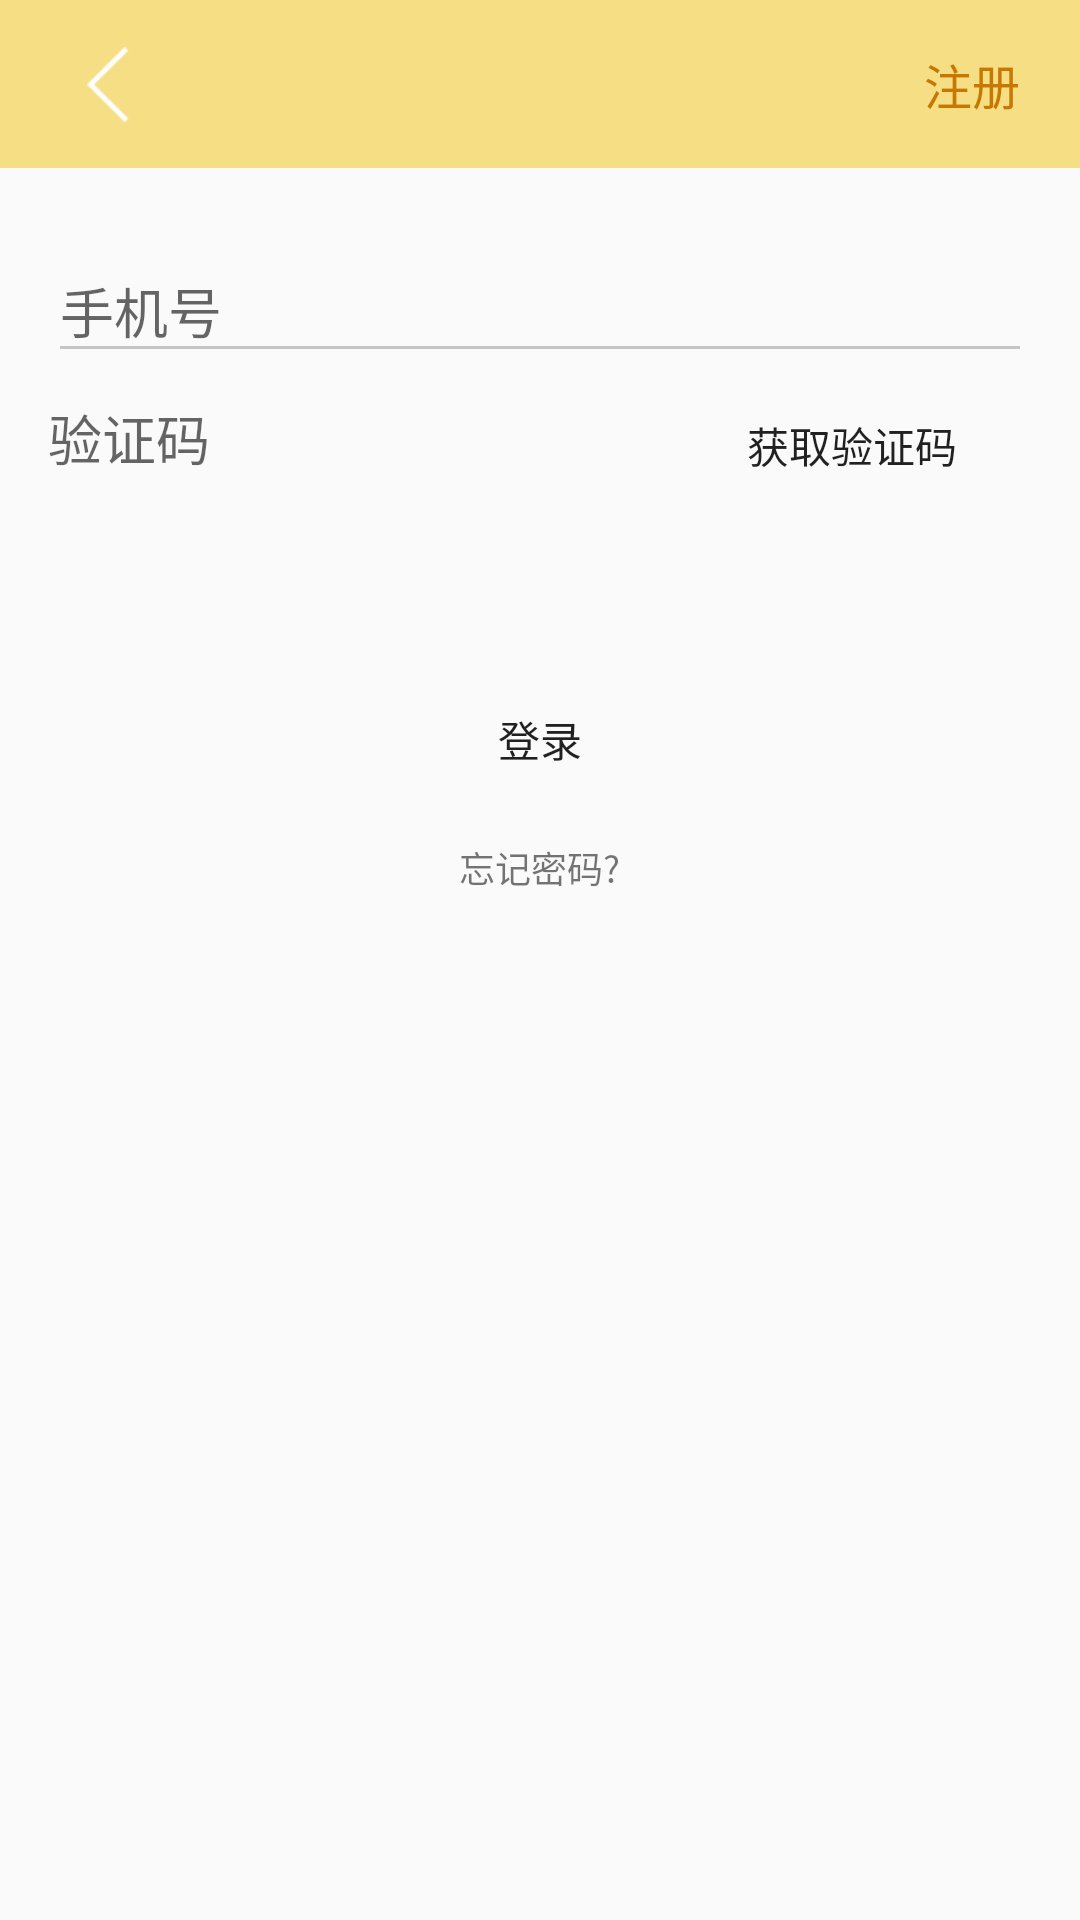

Layout XML and referenced resources for this Android screen:
<!-- AndroidManifest.xml: application theme AppTheme.NoActionBar -->
<!-- res/layout/activity_login.xml -->
<?xml version="1.0" encoding="utf-8"?>
<LinearLayout xmlns:android="http://schemas.android.com/apk/res/android"
    xmlns:app="http://schemas.android.com/apk/res-auto"
    android:layout_width="match_parent"
    android:layout_height="match_parent"
    android:orientation="vertical">

    <android.support.v7.widget.Toolbar
        android:id="@+id/toolbar"
        android:layout_width="match_parent"
        android:layout_height="?attr/actionBarSize"
        android:background="?attr/colorPrimary"
        android:theme="@style/AppTheme.AppBarOverlay"
        app:layout_scrollFlags="scroll|enterAlways|snap"
        app:popupTheme="@style/AppTheme.PopupOverlay">

        <RelativeLayout
            android:layout_width="match_parent"
            android:layout_height="match_parent">

            <ImageButton
                android:id="@+id/back"
                android:layout_width="40dp"
                android:layout_height="match_parent"
                android:layout_centerVertical="true"
                android:background="@color/transparent"
                android:src="@drawable/back" />

            <TextView
                android:id="@+id/title"
                android:layout_width="wrap_content"
                android:layout_height="wrap_content"
                android:layout_centerInParent="true"
                android:lines="1"
                android:text=""
                android:textColor="@color/colorPrimaryDark"
                android:textSize="20sp" />

            <TextView
                android:id="@+id/register"
                android:layout_width="wrap_content"
                android:layout_height="wrap_content"
                android:layout_alignParentRight="true"
                android:layout_centerVertical="true"
                android:layout_marginRight="20dp"
                android:text="注册"
                android:textColor="@color/colorPrimaryDark"
                android:textSize="16sp" />
        </RelativeLayout>
    </android.support.v7.widget.Toolbar>




    <LinearLayout

        android:layout_width="match_parent"
        android:layout_height="wrap_content"
        android:layout_margin="16dp"
        android:orientation="vertical">
        <android.support.design.widget.TextInputLayout
            android:layout_width="match_parent"
            android:layout_height="wrap_content">
            <android.support.design.widget.TextInputEditText
                android:layout_width="match_parent"
                android:hint="手机号"
                android:singleLine="true"
                android:maxLength="11"
                android:id="@+id/name"
                android:inputType="number"
                android:textColorHint="@color/colorPrimary"
                android:layout_height="wrap_content" />
        </android.support.design.widget.TextInputLayout>
        <LinearLayout
            android:orientation="horizontal"
            android:layout_width="match_parent"
            android:layout_height="wrap_content">
            <android.support.design.widget.TextInputLayout
                android:layout_width="0dp"
                android:layout_weight="1"
                android:layout_height="wrap_content">
                <android.support.design.widget.TextInputEditText
                    android:layout_width="match_parent"
                    android:hint="验证码"

                    android:maxLength="6"
                    android:id="@+id/verify"
                    android:background="@null"

                    android:drawableBottom="@drawable/edittext_baseline"
                    android:inputType="number"
                    android:layout_height="wrap_content" />
            </android.support.design.widget.TextInputLayout>
            <Button
                android:id="@+id/getverify"
                android:text="获取验证码"
                android:inputType="number"
                android:maxEms="6"
                style="?android:attr/borderlessButtonStyle"
                android:background="@drawable/btn_common_bg"
                android:layout_width="120dp"
                android:layout_gravity="center_vertical"
                android:layout_height="wrap_content" />
        </LinearLayout>

    </LinearLayout>


    <Button
        android:id="@+id/login"
        style="?android:attr/borderlessButtonStyle"
        android:layout_width="250dp"
        android:layout_height="wrap_content"
        android:layout_gravity="center_horizontal"
        android:layout_marginTop="34dp"
        android:background="@drawable/btn_common_bg"
        android:text="登录" />


    <TextView
        android:id="@+id/forget_pwd"
        android:layout_width="wrap_content"
        android:layout_height="wrap_content"
        android:layout_gravity="center_horizontal"
        android:layout_marginTop="10dp"
        android:text="忘记密码?"
        android:textSize="12dp" />

</LinearLayout>
<!-- resources referenced by this layout -->
<resources>
  <color name="colorPrimary">#F5DE84</color>
  <color name="colorPrimaryDark">#C87800</color>
  <color name="transparent">#00000000</color>
  <!-- drawable back: png bitmap (drawable-xhdpi, 425 bytes) -->
  <!-- drawable edittext_baseline (drawable) -->
  <?xml version="1.0" encoding="utf-8"?>
  <shape xmlns:android="http://schemas.android.com/apk/res/android"
      android:shape="line">
  
      <stroke android:color="@color/md_grey_400"
          android:width="2dp"/>
  
  
  
      
          
          
  
  </shape>
  <style name="AppTheme.AppBarOverlay" parent="ThemeOverlay.AppCompat.Dark.ActionBar" />
  <style name="AppTheme.PopupOverlay" parent="ThemeOverlay.AppCompat.Light" />
  <style name="AppTheme.NoActionBar" parent="AppTheme">
          <item name="windowActionBar">false</item>
          <item name="windowNoTitle">true</item>
      </style>
  <color name="md_grey_400">#bdbdbd</color>
  <style name="AppTheme" parent="Theme.AppCompat.Light.DarkActionBar">
          
          <item name="colorPrimary">@color/colorPrimary</item>
          <item name="colorPrimaryDark">@color/colorPrimaryDark</item>
          <item name="colorAccent">@color/colorPrimaryDark</item>
          <item name="colorControlNormal">#c5c5c5</item>
          
          
      </style>
</resources>
